Run: headless pygame with SDL's dummy video driver; simulated clock (each Clock.tick advances the game by its frame time, no real sleeping); random seed 0; keys injected as events and as key.get_pressed() state; mouse plan: one left click at the window centre at the start of phase 2, then a move to the lower-right quarter at the start of phase 3.
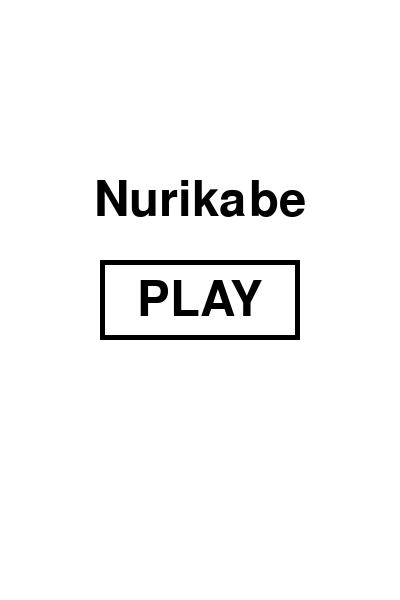
Frame 1 of 4 · flips 1–60 · no input
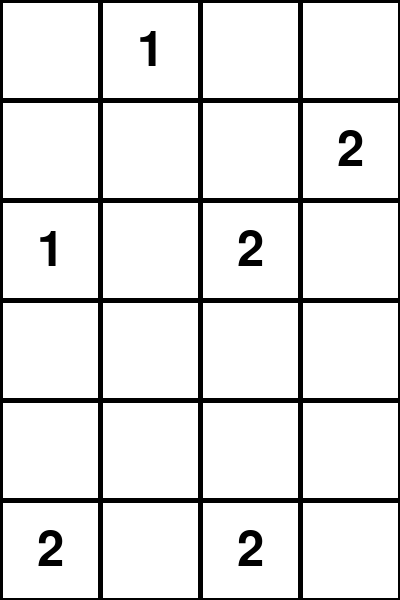
Frame 2 of 4 · flips 61–180 · clicked the window centre · tapped SPACE, RETURN · held RIGHT (→), D
Frame 3 of 4 · flips 181–300 · moved the mouse to the lower-right quarter · held DOWN (↓), S · screen unchanged from frame 2, image omitted
Frame 4 of 4 · flips 301–420 · held LEFT (←), A, UP (↑), W · screen unchanged from frame 3, image omitted

The pygame program that drew these frames:

# Nurikabe Display - Version 1
# Author : Eric Holzer
# Date : 10 March 2019

# Import Modules
import pygame
from pygame.locals import * # Get Input Variables

# Initialize Pygame
pygame.init()

# Initialize Font
pygame.font.init()
font = pygame.font.SysFont("Helvetica", 72)

# Create Table
""" "W" = white
    "B" = black
    "U" = undefined """

table =[["U", "U", "1", "U", "U", "2"],
        ["1", "U", "U", "U", "U", "U"],
        ["U", "U", "2", "U", "U", "2"],
        ["U", "2", "U", "U", "U", "U"]]

# Set x and y length of the table
x_len = len(table)
y_len = len(table[0])

# Initialize Variables
WHITE = (255, 255, 255)
BLACK = (0, 0, 0)

CASE_LENGTH = 100
SCREEN_DIMENSION = (x_len * CASE_LENGTH, y_len * CASE_LENGTH)
SCREEN_CENTER = (SCREEN_DIMENSION[0] // 2, SCREEN_DIMENSION[1] // 2)


active = True # Main Loop Variable

play_button_rectangle = pygame.Rect(0, 0, 200, 80)
    
# Create Window
window_title = "Nurikabe"
window = pygame.display.set_mode(SCREEN_DIMENSION)
pygame.display.set_caption(window_title)

# Create Draw Room Functions
def draw_room1():
    
    window.fill(WHITE)
    
    # Draw Title
    title_txt = font.render("Nurikabe", True, BLACK)
    title_rectangle = title_txt.get_rect()
    title_rectangle.center = (SCREEN_CENTER[0], SCREEN_CENTER[1] - 100)
    window.blit(title_txt, title_rectangle)

    # Draw Play Button Text
    play_button_txt = font.render("PLAY", True, BLACK)
    play_button_txt_rectangle = play_button_txt.get_rect()
    play_button_txt_rectangle.center = SCREEN_CENTER
    window.blit(play_button_txt, play_button_txt_rectangle)

    # Draw Play Button Rectangle
    play_button_rectangle.center = play_button_txt_rectangle.center
    pygame.draw.rect(window, BLACK, play_button_rectangle, 5)


def draw_grid(n, m, case_length):
    """Draws n horizontal lines of length m*case_length.
       Draws m vertical lines of length n*case_length."""
    
    # Draw Horizontal Lines
    for i in range(n + 1):
        y = i * case_length
        x = m * case_length
        pygame.draw.line(window, BLACK, (0, y), (x, y), 5)
        
    # Draw Vertical Lines
    for i in range(m + 1):
        y = n * case_length
        x = i * case_length
        pygame.draw.line(window, BLACK, (x, 0), (x, y), 5)

def draw_grid_text(table, CASE_LENGTH):
    for x in range(x_len):
        for y in range(y_len):
            if (table[x][y] != "U" and table[x][y] != "B" and table[x][y] != "W"):
                number_txt = font.render(str(table[x][y]), True, BLACK)
                number_txt_rectangle = number_txt.get_rect()
                number_txt_rectangle.center = ((x * CASE_LENGTH) + (CASE_LENGTH / 2), (y * CASE_LENGTH) + (CASE_LENGTH / 2))
                window.blit(number_txt, number_txt_rectangle)
            

# Get the case index
def get_index(x, y, case_length):
    """Returns the (row, col) case index."""
    row = y // case_length
    col = x // case_length
    return (row, col)


def draw_room2():
    
    window.fill(WHITE)
    print("room_2")
    
    draw_grid(y_len, x_len, CASE_LENGTH)
    draw_grid_text(table, CASE_LENGTH)
    
# Draw Room 1
draw_room1()

# Main Loop
while active:
    for event in pygame.event.get():
        
        if event.type == QUIT: # If Close The Window
            active = False
            
        elif event.type == KEYDOWN: # If a key is down
            if event.key == K_m:
                draw_room1()
            
        elif event.type == MOUSEBUTTONDOWN: # If a mouse button is pressed
            if play_button_rectangle.collidepoint(event.pos): # If Play Button is pressed
                draw_room2()
            
            # Get the case index
            (row, col) = get_index(event.pos[0], event.pos[1], CASE_LENGTH)
            print(event.pos, row, col)
                        
    pygame.display.update()

print("quit")
pygame.quit()
exit()
